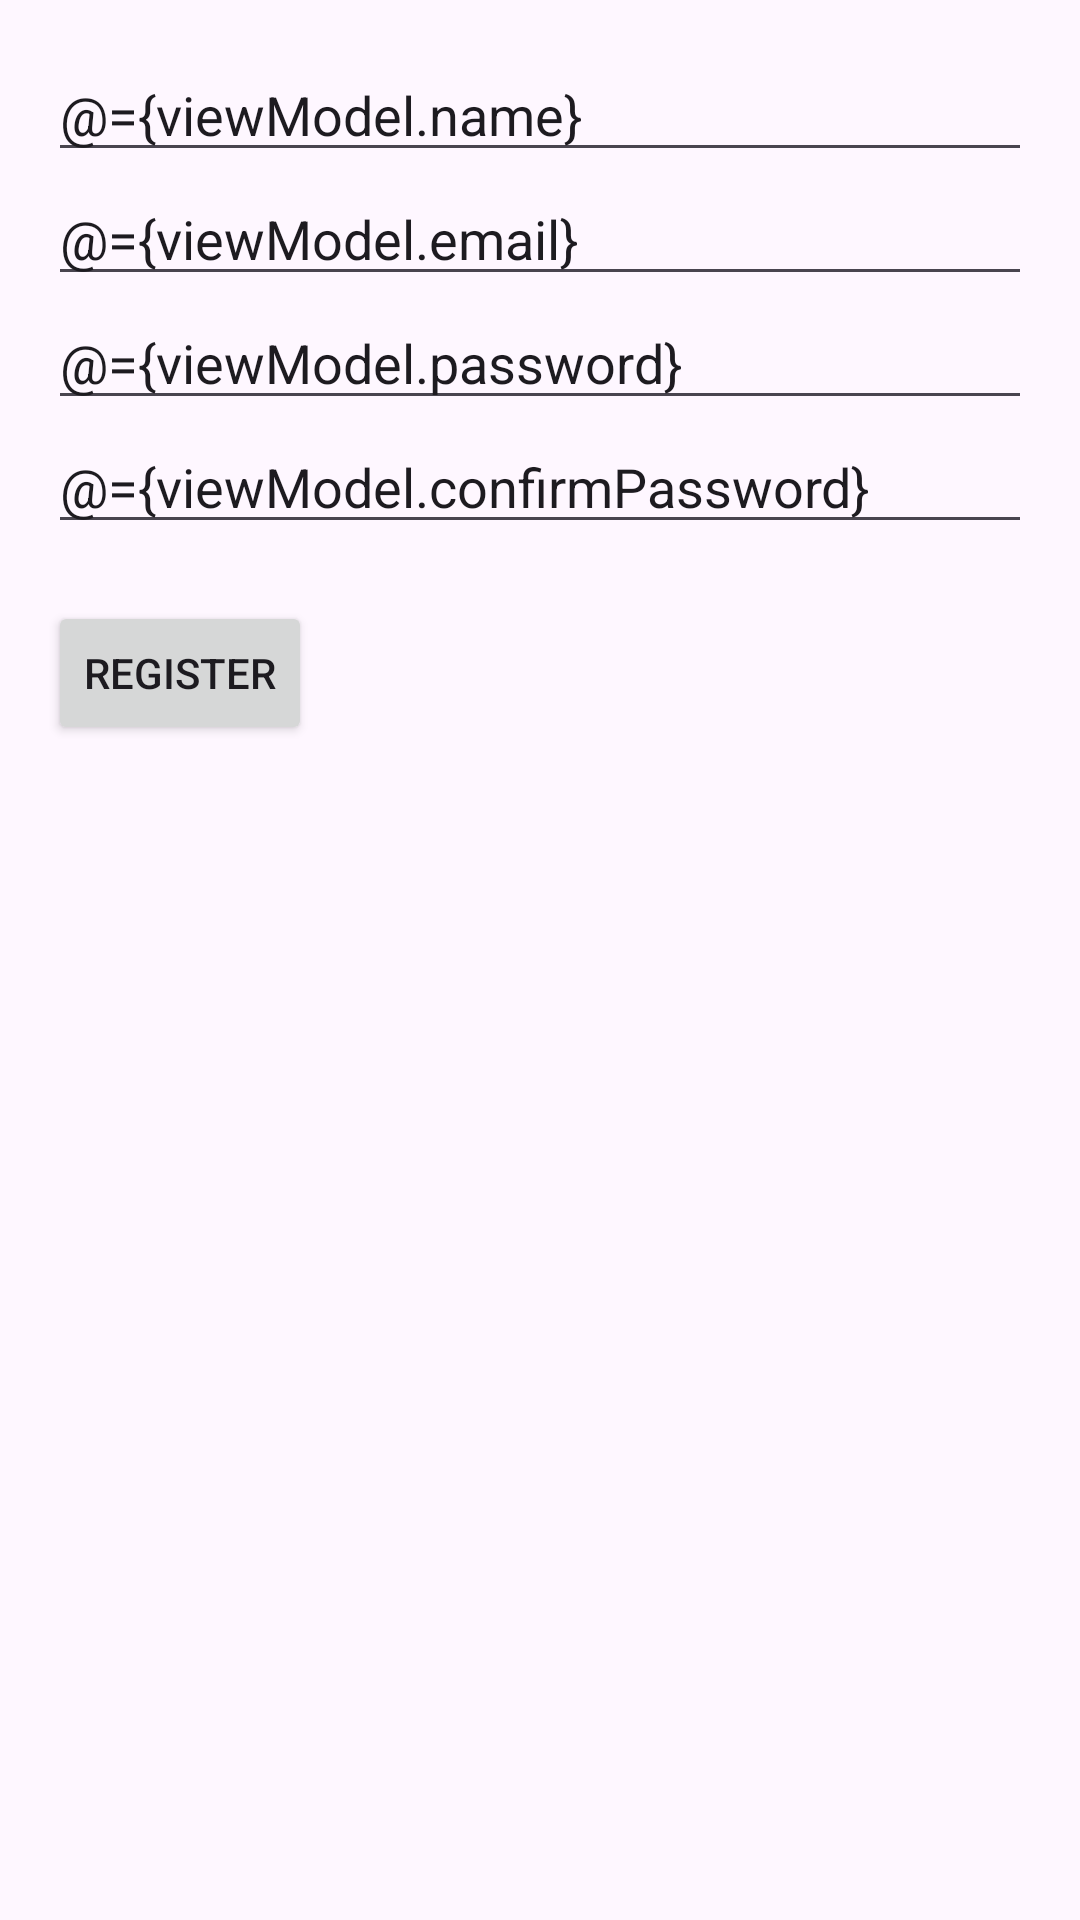

Layout XML and referenced resources for this Android screen:
<!-- AndroidManifest.xml: application theme Theme.MVVMPRACTICE -->
<!-- res/layout/activity_registration.xml -->
<layout xmlns:android="http://schemas.android.com/apk/res/android">
    <data>
        <variable
            name="viewModel"
            type="com.example.mvvmpractice.RegistrationViewModel" />
    </data>

    <LinearLayout
        android:layout_width="match_parent"
        android:layout_height="match_parent"
        android:orientation="vertical"
        android:padding="16dp">

        <EditText
            android:layout_width="match_parent"
            android:layout_height="wrap_content"
            android:hint="Name"
            android:text="@={viewModel.name}"/>

        <EditText
            android:layout_width="match_parent"
            android:layout_height="wrap_content"
            android:hint="Email"
            android:text="@={viewModel.email}"/>

        <EditText
            android:layout_width="match_parent"
            android:layout_height="wrap_content"
            android:hint="Password"
            android:text="@={viewModel.password}"/>

        <EditText
            android:layout_width="match_parent"
            android:layout_height="wrap_content"
            android:hint="Confirm Password"
            android:text="@={viewModel.confirmPassword}"/>

        <TextView
            android:layout_width="match_parent"
            android:layout_height="wrap_content"
            android:text="@{viewModel.errormessage}"
            android:textColor="@android:color/holo_red_dark"/>

        <Button
            android:id="@+id/btn_register"
            android:layout_width="wrap_content"
            android:layout_height="wrap_content"
            android:text="Register"/>

    </LinearLayout>



</layout>
<!-- resources referenced by this layout -->
<resources>
  <style name="Theme.MVVMPRACTICE" parent="Base.Theme.MVVMPRACTICE" />
  <style name="Base.Theme.MVVMPRACTICE" parent="Theme.Material3.DayNight.NoActionBar">
          
          
      </style>
</resources>
